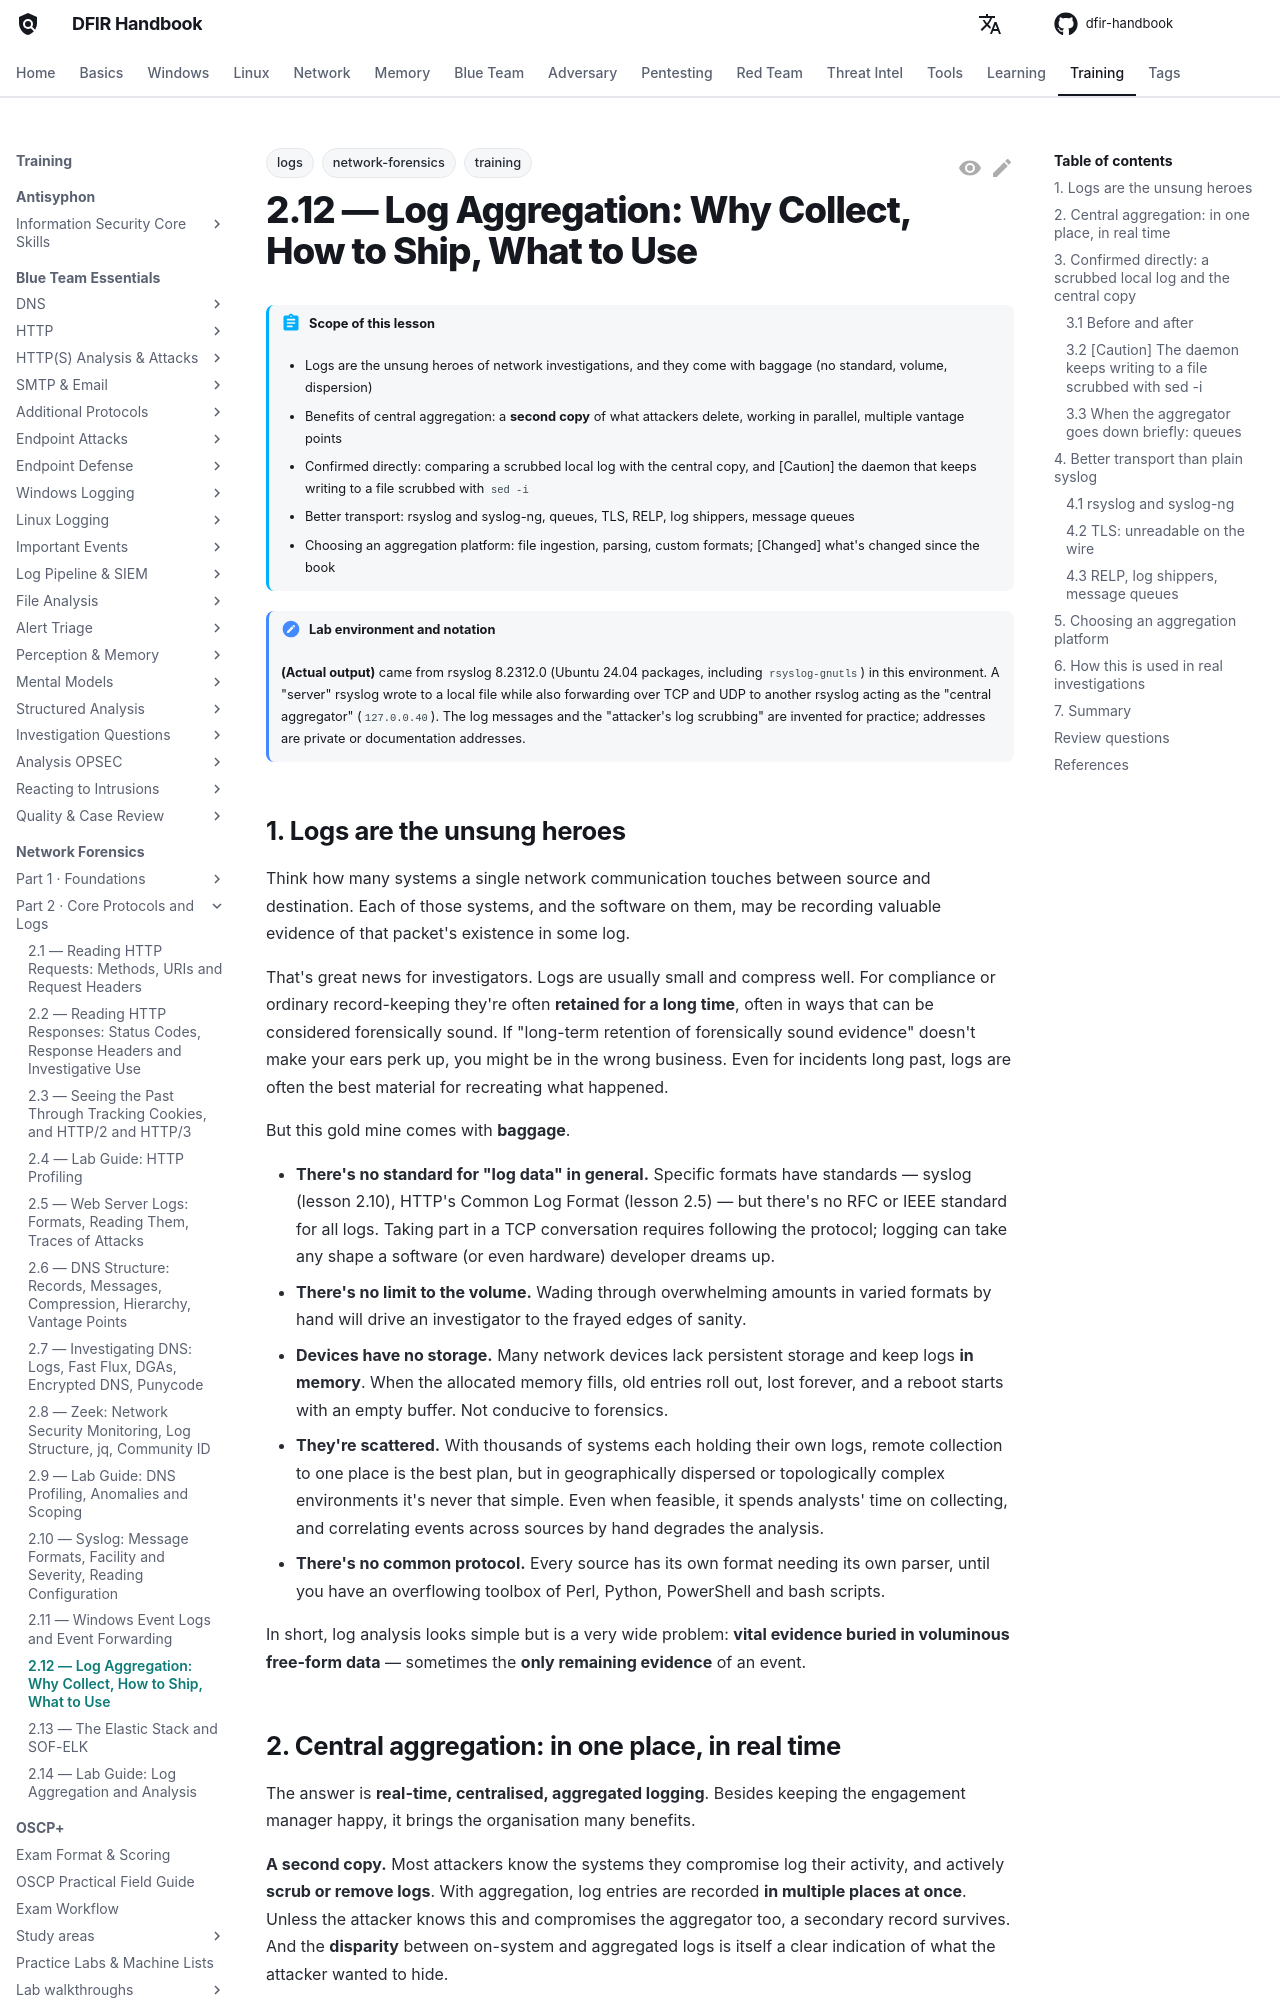

repository: DFIDwiz-sketch/dfir-handbook · page: training/network-forensics/part-2/log-aggregation/index.html · generator: mkdocs

---
title: "2.12 — Log Aggregation: Why Collect, How to Ship, What to Use"
tags:
  - training
  - network-forensics
  - logs
---

# 2.12 — Log Aggregation: Why Collect, How to Ship, What to Use { #log-aggregation }

!!! abstract "Scope of this lesson"
    - Logs are the unsung heroes of network investigations, and they come with baggage (no standard, volume, dispersion)
    - Benefits of central aggregation: a **second copy** of what attackers delete, working in parallel, multiple vantage points
    - Confirmed directly: comparing a scrubbed local log with the central copy, and [Caution] the daemon that keeps writing to a file scrubbed with `sed -i`
    - Better transport: rsyslog and syslog-ng, queues, TLS, RELP, log shippers, message queues
    - Choosing an aggregation platform: file ingestion, parsing, custom formats; [Changed] what's changed since the book

!!! note "Lab environment and notation"
    **(Actual output)** came from rsyslog 8.2312.0 (Ubuntu 24.04 packages, including `rsyslog-gnutls`) in this environment. A "server" rsyslog wrote to a local file while also forwarding over TCP and UDP to another rsyslog acting as the "central aggregator" (`127.0.0.40`). The log messages and the "attacker's log scrubbing" are invented for practice; addresses are private or documentation addresses.

## 1. Logs are the unsung heroes { #why-logs }

Think how many systems a single network communication touches between source and destination. Each of those systems, and the software on them, may be recording valuable evidence of that packet's existence in some log.

That's great news for investigators. Logs are usually small and compress well. For compliance or ordinary record-keeping they're often **retained for a long time**, often in ways that can be considered forensically sound. If "long-term retention of forensically sound evidence" doesn't make your ears perk up, you might be in the wrong business. Even for incidents long past, logs are often the best material for recreating what happened.

But this gold mine comes with **baggage**.

- **There's no standard for "log data" in general.** Specific formats have standards — syslog (lesson 2.10), HTTP's Common Log Format (lesson 2.5) — but there's no RFC or IEEE standard for all logs. Taking part in a TCP conversation requires following the protocol; logging can take any shape a software (or even hardware) developer dreams up.
- **There's no limit to the volume.** Wading through overwhelming amounts in varied formats by hand will drive an investigator to the frayed edges of sanity.
- **Devices have no storage.** Many network devices lack persistent storage and keep logs **in memory**. When the allocated memory fills, old entries roll out, lost forever, and a reboot starts with an empty buffer. Not conducive to forensics.
- **They're scattered.** With thousands of systems each holding their own logs, remote collection to one place is the best plan, but in geographically dispersed or topologically complex environments it's never that simple. Even when feasible, it spends analysts' time on collecting, and correlating events across sources by hand degrades the analysis.
- **There's no common protocol.** Every source has its own format needing its own parser, until you have an overflowing toolbox of Perl, Python, PowerShell and bash scripts.

In short, log analysis looks simple but is a very wide problem: **vital evidence buried in voluminous free-form data** — sometimes the **only remaining evidence** of an event.
